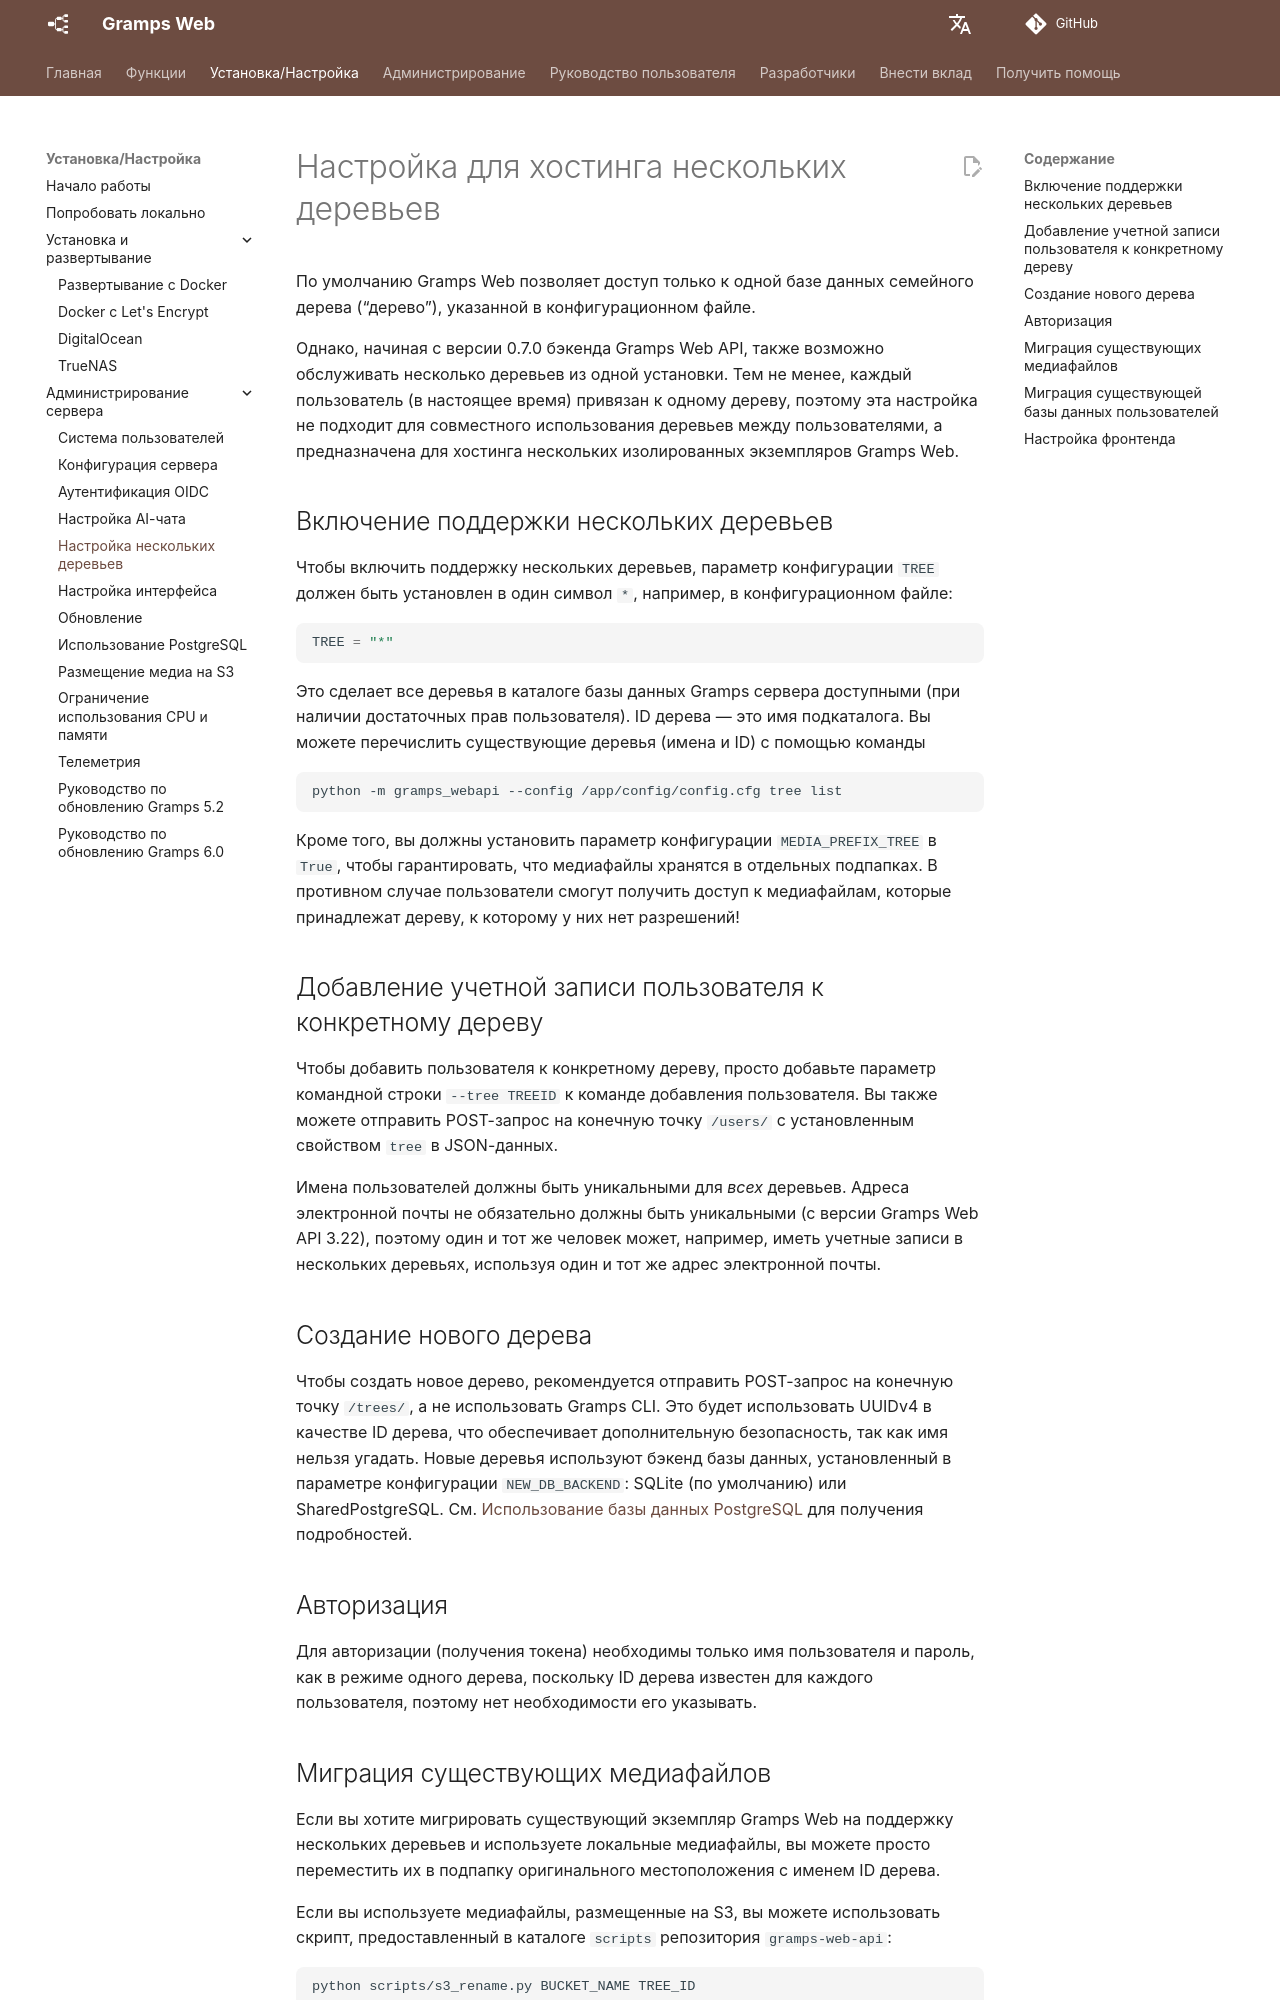

repository: gramps-project/gramps-web-docs · page: ru/install_setup/multi-tree/index.html · generator: mkdocs

# Настройка для хостинга нескольких деревьев

По умолчанию Gramps Web позволяет доступ только к одной базе данных семейного дерева (“дерево”), указанной в конфигурационном файле.

Однако, начиная с версии 0.7.0 бэкенда Gramps Web API, также возможно обслуживать несколько деревьев из одной установки. Тем не менее, каждый пользователь (в настоящее время) привязан к одному дереву, поэтому эта настройка не подходит для совместного использования деревьев между пользователями, а предназначена для хостинга нескольких изолированных экземпляров Gramps Web.

## Включение поддержки нескольких деревьев

Чтобы включить поддержку нескольких деревьев, параметр конфигурации `TREE` должен быть установлен в один символ `*`, например, в конфигурационном файле:

```python
TREE = "*"
```

Это сделает все деревья в каталоге базы данных Gramps сервера доступными (при наличии достаточных прав пользователя). ID дерева — это имя подкаталога. Вы можете перечислить существующие деревья (имена и ID) с помощью команды

```bash
python -m gramps_webapi --config /app/config/config.cfg tree list
```

Кроме того, вы должны установить параметр конфигурации `MEDIA_PREFIX_TREE` в `True`, чтобы гарантировать, что медиафайлы хранятся в отдельных подпапках. В противном случае пользователи смогут получить доступ к медиафайлам, которые принадлежат дереву, к которому у них нет разрешений!

## Добавление учетной записи пользователя к конкретному дереву

Чтобы добавить пользователя к конкретному дереву, просто добавьте параметр командной строки `--tree TREEID` к команде добавления пользователя. Вы также можете отправить POST-запрос на конечную точку `/users/` с установленным свойством `tree` в JSON-данных.

Имена пользователей должны быть уникальными для *всех* деревьев. Адреса электронной почты не обязательно должны быть уникальными (с версии Gramps Web API 3.22), поэтому один и тот же человек может, например, иметь учетные записи в нескольких деревьях, используя один и тот же адрес электронной почты.

## Создание нового дерева

Чтобы создать новое дерево, рекомендуется отправить POST-запрос на конечную точку `/trees/`, а не использовать Gramps CLI. Это будет использовать UUIDv4 в качестве ID дерева, что обеспечивает дополнительную безопасность, так как имя нельзя угадать. Новые деревья используют бэкенд базы данных, установленный в параметре конфигурации `NEW_DB_BACKEND`: SQLite (по умолчанию) или SharedPostgreSQL. См. [Использование базы данных PostgreSQL](postgres.md) для получения подробностей.

## Авторизация

Для авторизации (получения токена) необходимы только имя пользователя и пароль, как в режиме одного дерева, поскольку ID дерева известен для каждого пользователя, поэтому нет необходимости его указывать.
